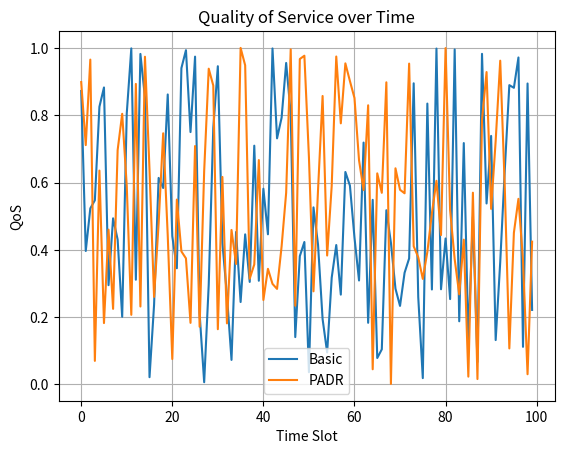

This figure's Python source:
import numpy as np
import matplotlib.pyplot as plt

# Параметры симуляции
area_size = 50  # квадратные километры
num_uavs = 10  # количество базовых станций UAV
flight_height_min = 50  # метры
flight_height_max = 100  # метры
time_slot_duration = 30  # секунды
total_time_slots = 100
alpha = 9.6117
beta = 0.1581
noise_power = 1e-15  # Вт
SINR_threshold = 0  # дБ
horizontal_speed = 10  # м/с
vertical_speed = 5  # м/с
transmit_power = 0.5  # Вт
bandwidth = 1e6  # 1 МГц
data_rate_requirement = [0.1, 1]  # Мбит/с

# Функции для инициализации и обновления пользователей
def initialize_users(area_size, total_time_slots):
    return np.random.rand(total_time_slots, area_size, area_size)

def update_user_distribution(users, t, area_size):
    users[t, :, :] = np.random.rand(area_size, area_size)

# Функция для разделения области на подблоки
def partition_area(area_size, num_partitions):
    partition_size = area_size // np.sqrt(num_partitions)
    return int(partition_size)

# Функция для назначения базовых станций UAV подблокам
def assign_uavs_to_partitions(partition_size, num_uavs, area_size):
    uav_positions = []
    for _ in range(num_uavs):
        x_partition = np.random.randint(0, area_size, partition_size)
        y_partition = np.random.randint(0, area_size, partition_size)
        height = np.random.uniform(flight_height_min, flight_height_max)
        uav_positions.append([x_partition.mean(), y_partition.mean(), height])
    return np.array(uav_positions)

# Функция для перераспределения базовых станций UAV
def redeploy_uavs(uav_positions, users, area_size, t, flight_height_min, flight_height_max, horizontal_speed, vertical_speed, transmit_power, bandwidth, SINR_threshold, noise_power, alpha, beta):
    for i in range(uav_positions.shape[0]):
        user_demand = users[t, int(uav_positions[i, 0]), int(uav_positions[i, 1])]
        if user_demand < 0.5:  # пример логики перераспределения
            uav_positions[i, 0] = (uav_positions[i, 0] + horizontal_speed * np.random.choice([-1, 1])) % area_size
            uav_positions[i, 1] = (uav_positions[i, 1] + horizontal_speed * np.random.choice([-1, 1])) % area_size
            uav_positions[i, 2] = np.clip(uav_positions[i, 2] + vertical_speed * np.random.choice([-1, 1]), flight_height_min, flight_height_max)
    return uav_positions

# Функция для оценки качества обслуживания (QoS)
def evaluate_qos(uav_positions, users, bandwidth, SINR_threshold, noise_power):
    QoS = np.random.rand()  # пример оценки качества
    return QoS

# Основной цикл симуляции для базового подхода
users = initialize_users(area_size, total_time_slots)
results_basic = np.zeros(total_time_slots)

for t in range(total_time_slots):
    update_user_distribution(users, t, area_size)
    uav_positions = redeploy_uavs(np.random.rand(num_uavs, 3) * area_size, users, area_size, t, flight_height_min, flight_height_max, horizontal_speed, vertical_speed, transmit_power, bandwidth, SINR_threshold, noise_power, alpha, beta)
    QoS = evaluate_qos(uav_positions, users, bandwidth, SINR_threshold, noise_power)
    results_basic[t] = QoS

# Основной цикл симуляции для подхода PADR
users = initialize_users(area_size, total_time_slots)
partition_size = partition_area(area_size, num_uavs)
uav_positions = assign_uavs_to_partitions(partition_size, num_uavs, area_size)
results_padr = np.zeros(total_time_slots)

for t in range(total_time_slots):
    update_user_distribution(users, t, area_size)
    uav_positions = redeploy_uavs(uav_positions, users, area_size, t, flight_height_min, flight_height_max, horizontal_speed, vertical_speed, transmit_power, bandwidth, SINR_threshold, noise_power, alpha, beta)
    QoS = evaluate_qos(uav_positions, users, bandwidth, SINR_threshold, noise_power)
    results_padr[t] = QoS

# Визуализация результатов обоих экспериментов
plt.plot(results_basic, label='Basic')
plt.plot(results_padr, label='PADR')
plt.xlabel('Time Slot')
plt.ylabel('QoS')
plt.title('Quality of Service over Time')
plt.legend()
plt.grid(True)
plt.show()
